Run: headless pygame with SDL's dummy video driver; simulated clock (each Clock.tick advances the game by its frame time, no real sleeping); random seed 0; keys injected as events and as key.get_pressed() state; no mouse input.
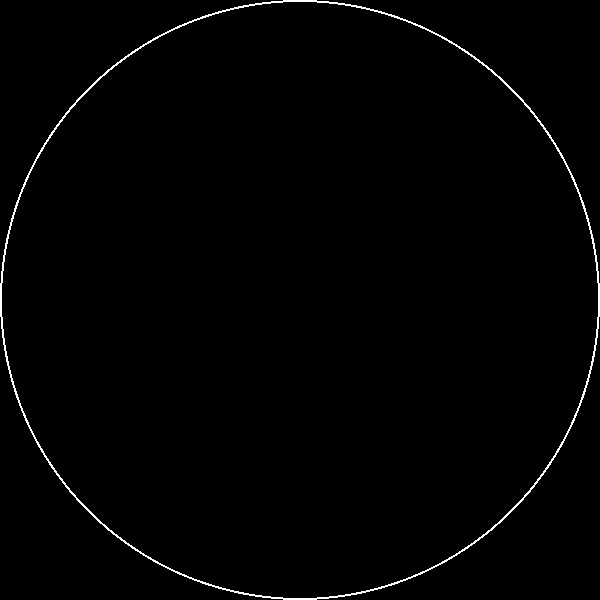
Frame 1 of 4 · flips 1–60 · no input
Frame 2 of 4 · flips 61–180 · tapped SPACE, RETURN · held RIGHT (→), D · screen unchanged from frame 1, image omitted
Frame 3 of 4 · flips 181–300 · held DOWN (↓), S · screen unchanged from frame 2, image omitted
Frame 4 of 4 · flips 301–420 · held LEFT (←), A, UP (↑), W · screen unchanged from frame 3, image omitted

The pygame program that drew these frames:

import pygame
import random

pygame.init()
font = pygame.font.SysFont("Times New Roman", 50)

screenHeight = 600
screenWidth = 600
win = pygame.display.set_mode((screenWidth, screenHeight))
pygame.display.set_caption('Approximation of PI')

win.fill(0)
pygame.draw.circle(win, (255,255,255), (screenWidth // 2, screenHeight // 2), screenHeight // 2)
pygame.draw.circle(win, (0,0,0), (screenWidth // 2, screenHeight // 2), screenHeight // 2 - 2)

inside = 0
total = 0

pts = []

avgValue = -1
count = 0
run = True
play = False
while run :

    pygame.time.delay(1)

    for event in pygame.event.get() :
        if event.type == pygame.QUIT :
            run = False   

    keys = pygame.key.get_pressed()
    if keys[pygame.K_SPACE] :
        play = True

    if play :
        win.fill(0)

        for _ in range(10000) :
            x = random.randint(0, screenWidth - 1)
            y = random.randint(0, screenHeight - 1)
            pts.append((x,y))

        for pt in pts :
            disFromCenter = ((pt[0] - screenWidth/2)**2 + (pt[1] - screenHeight/2)**2)
            if disFromCenter <= (screenHeight/2)**2 :
                pygame.draw.circle(win, (0,150,0), (pt[0], pt[1]), 2)
                inside += 1
            else :
                pygame.draw.circle(win, (0,0,150), (pt[0], pt[1]), 2)
            total += 1
        
        valueOfPI = 4 * inside / total

        if avgValue == -1 :
            avgValue = valueOfPI
        else :
            avgValue += valueOfPI
        count += 1
        text = font.render(str(avgValue/count), True, (255, 255, 255))
        win.blit(text, (100, screenHeight // 2 - 25))
        if (len(pts) > 100000) :
            pts = pts[ : 100000]

    pygame.display.update()

pygame.quit()   
